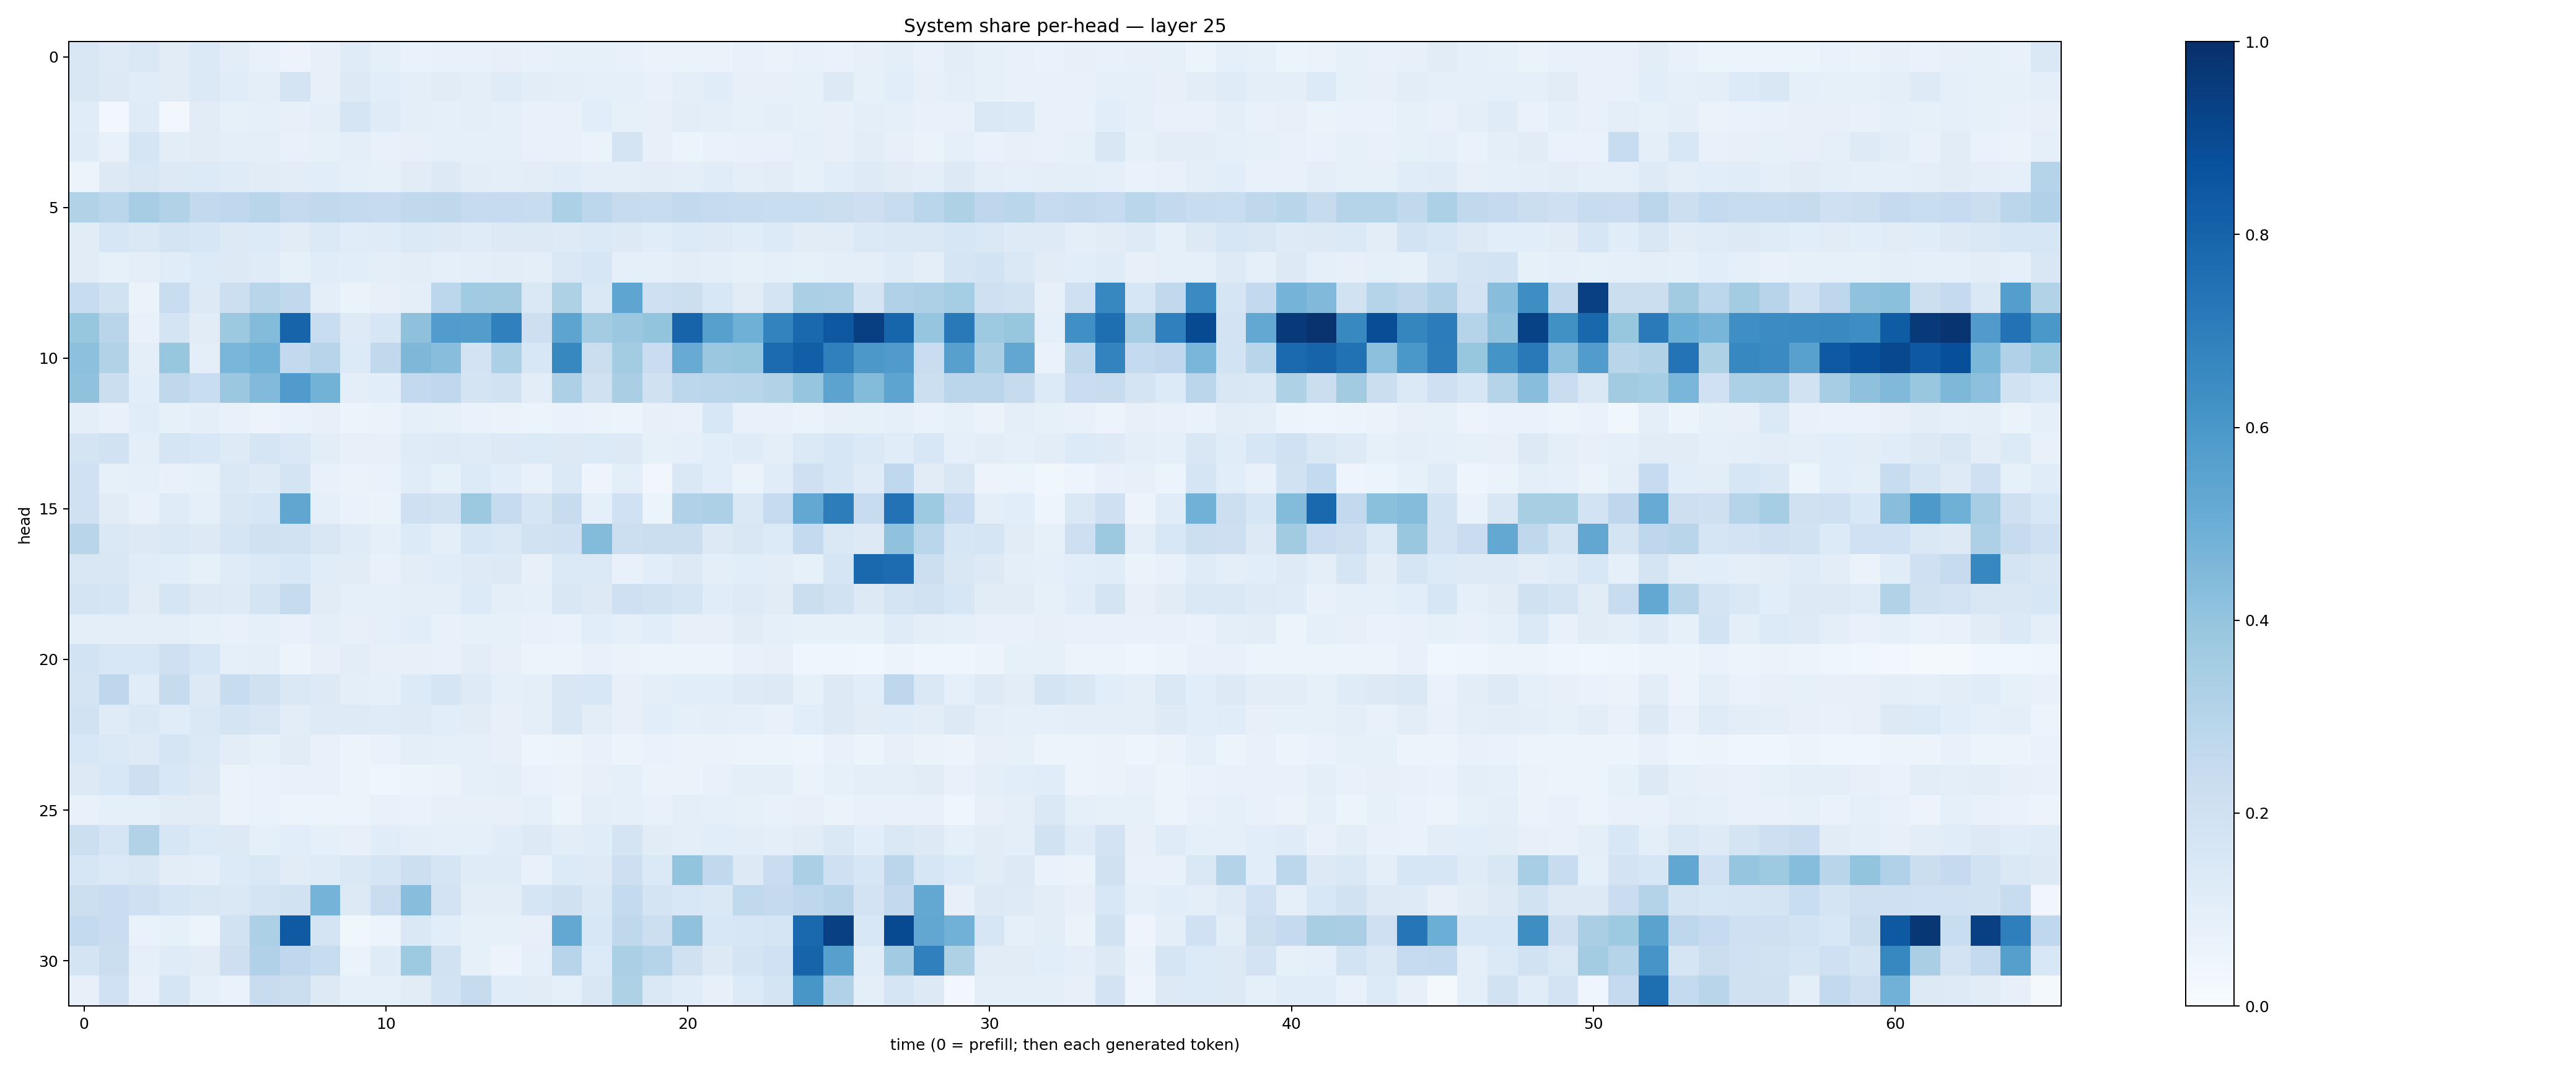

The data file committed next to this chart (first rows):
0.15104748, 0.122119494, 0.14328192, 0.111506835, 0.13816267, 0.10317584, 0.071354166, 0.055297036, 0.0811698, 0.11894725, 0.089932315, 0.07000773, 0.07331228, 0.07388562, 0.08077442, 0.07071944, 0.08382667, 0.08373193, 0.073762976, 0.06375459, 0.06376112, 0.06272881, 0.07267342, 0.066344656
0.1498, 0.1269, 0.1146, 0.1099, 0.137, 0.1133, 0.09891, 0.1723, 0.08186, 0.1267, 0.1074, 0.09863, 0.1096, 0.09909, 0.1177, 0.1034, 0.09453, 0.0909, 0.09134, 0.0765, 0.09751, 0.1147, 0.0786, 0.07903
0.1149, 0.0277, 0.118, 0.02577, 0.1119, 0.0824, 0.08769, 0.08032, 0.09665, 0.1695, 0.1183, 0.1002, 0.09176, 0.09447, 0.08983, 0.07488, 0.07568, 0.1085, 0.08428, 0.07921, 0.1042, 0.0984, 0.08238, 0.1007
0.1185, 0.07704, 0.1692, 0.1026, 0.1129, 0.09926, 0.09529, 0.07191, 0.08322, 0.09381, 0.07267, 0.0807, 0.09035, 0.08995, 0.092, 0.07271, 0.07551, 0.0663, 0.1758, 0.07865, 0.06247, 0.06847, 0.07474, 0.0739
0.05512, 0.1257, 0.1491, 0.1268, 0.1333, 0.1173, 0.1094, 0.103, 0.1055, 0.09111, 0.08335, 0.111, 0.1291, 0.1026, 0.09913, 0.1016, 0.1151, 0.1007, 0.09757, 0.1019, 0.09716, 0.1157, 0.09442, 0.1038
0.3156, 0.2888, 0.3504, 0.3095, 0.2579, 0.2674, 0.2926, 0.2523, 0.2631, 0.2557, 0.2488, 0.2625, 0.273, 0.2487, 0.2495, 0.236, 0.3293, 0.2775, 0.2432, 0.2357, 0.26, 0.2489, 0.2358, 0.2339
0.1123, 0.1567, 0.1408, 0.176, 0.1571, 0.1293, 0.133, 0.1123, 0.138, 0.1134, 0.1177, 0.1371, 0.1275, 0.1198, 0.1259, 0.1306, 0.1225, 0.1395, 0.1287, 0.1158, 0.1336, 0.1222, 0.117, 0.1333
0.112, 0.08439, 0.1013, 0.1148, 0.1338, 0.1255, 0.1192, 0.08559, 0.1152, 0.1089, 0.1011, 0.1037, 0.09115, 0.09941, 0.1028, 0.09864, 0.1408, 0.1605, 0.09347, 0.08998, 0.1017, 0.09846, 0.08424, 0.09345
0.2355, 0.1949, 0.06422, 0.2333, 0.1256, 0.2156, 0.2897, 0.2618, 0.09912, 0.06598, 0.07912, 0.09587, 0.278, 0.3669, 0.3616, 0.1426, 0.3241, 0.1461, 0.5389, 0.208, 0.2178, 0.1531, 0.1097, 0.1769
0.3933, 0.2894, 0.07414, 0.1744, 0.1131, 0.3786, 0.4379, 0.7988, 0.2316, 0.1216, 0.1587, 0.4122, 0.5752, 0.5722, 0.6908, 0.214, 0.5416, 0.3592, 0.3792, 0.4, 0.8003, 0.5594, 0.4905, 0.6769
0.4144, 0.3117, 0.09467, 0.3929, 0.1015, 0.4611, 0.4852, 0.2612, 0.2947, 0.1347, 0.2617, 0.4558, 0.4294, 0.1817, 0.3303, 0.1536, 0.6608, 0.2201, 0.3574, 0.2281, 0.5101, 0.3825, 0.3941, 0.7717
0.4066, 0.226, 0.1089, 0.2711, 0.2336, 0.3791, 0.4415, 0.5803, 0.4781, 0.1006, 0.1083, 0.2588, 0.266, 0.1775, 0.1934, 0.1044, 0.3264, 0.1975, 0.3384, 0.1971, 0.2777, 0.2843, 0.2894, 0.3128
0.09379, 0.07774, 0.1146, 0.08336, 0.09523, 0.07319, 0.0573, 0.06865, 0.08141, 0.05913, 0.06605, 0.09014, 0.08322, 0.06833, 0.06403, 0.05882, 0.06968, 0.0628, 0.06182, 0.08043, 0.07602, 0.1557, 0.0713, 0.07784
0.1773, 0.1876, 0.09665, 0.1662, 0.1533, 0.1236, 0.1668, 0.1449, 0.1041, 0.08133, 0.08162, 0.1195, 0.1216, 0.1186, 0.1263, 0.1347, 0.1308, 0.1346, 0.1267, 0.08492, 0.09011, 0.1062, 0.1177, 0.1008
0.1993, 0.08485, 0.09326, 0.07563, 0.08541, 0.1426, 0.1229, 0.172, 0.07473, 0.0644, 0.06665, 0.1144, 0.08389, 0.1335, 0.1086, 0.07739, 0.138, 0.04745, 0.09378, 0.03474, 0.1426, 0.1081, 0.06363, 0.1163
0.2, 0.1111, 0.07589, 0.1179, 0.09069, 0.151, 0.1623, 0.5318, 0.08858, 0.06799, 0.06297, 0.2071, 0.188, 0.3776, 0.2437, 0.1716, 0.2412, 0.09087, 0.2014, 0.06025, 0.3164, 0.3274, 0.1427, 0.2486
0.2921, 0.1481, 0.1271, 0.1438, 0.1281, 0.1643, 0.1985, 0.1896, 0.1518, 0.1202, 0.08919, 0.1333, 0.09694, 0.1591, 0.1433, 0.1921, 0.203, 0.4412, 0.216, 0.2235, 0.2249, 0.1262, 0.15, 0.1342
0.1518, 0.1512, 0.1142, 0.1061, 0.08338, 0.119, 0.1398, 0.1541, 0.1171, 0.1104, 0.07807, 0.1016, 0.1169, 0.1239, 0.1299, 0.08191, 0.1377, 0.137, 0.07404, 0.1076, 0.1319, 0.1015, 0.1078, 0.1049
0.1766, 0.166, 0.1118, 0.1678, 0.1314, 0.1239, 0.1781, 0.2449, 0.1109, 0.08822, 0.09356, 0.09821, 0.09447, 0.1343, 0.1005, 0.08919, 0.1488, 0.1275, 0.2066, 0.1923, 0.1696, 0.1161, 0.1235, 0.113
0.09568, 0.09773, 0.1003, 0.09599, 0.08382, 0.074, 0.08745, 0.07742, 0.09688, 0.07844, 0.08877, 0.1093, 0.0766, 0.08582, 0.08287, 0.07511, 0.06827, 0.1087, 0.08862, 0.1078, 0.08182, 0.07857, 0.1123, 0.09045
0.1846, 0.1551, 0.1557, 0.2063, 0.1571, 0.09185, 0.09862, 0.05561, 0.08007, 0.1016, 0.07818, 0.07891, 0.07715, 0.1047, 0.0786, 0.061, 0.05941, 0.07035, 0.06349, 0.05308, 0.0616, 0.05931, 0.07119, 0.08069
0.1753, 0.2738, 0.1161, 0.2437, 0.1295, 0.2383, 0.1981, 0.1447, 0.1286, 0.09909, 0.09297, 0.1335, 0.166, 0.1218, 0.08875, 0.09816, 0.15, 0.1527, 0.07991, 0.1005, 0.1076, 0.106, 0.1242, 0.1302
0.1882, 0.119, 0.1408, 0.1161, 0.1466, 0.1735, 0.1503, 0.1038, 0.1219, 0.124, 0.1177, 0.1231, 0.1058, 0.1098, 0.07921, 0.09638, 0.1513, 0.1028, 0.08008, 0.1083, 0.08901, 0.09938, 0.0913, 0.07539
0.1557, 0.1375, 0.1233, 0.1709, 0.1394, 0.1027, 0.0823, 0.1107, 0.07089, 0.05411, 0.06872, 0.09814, 0.09135, 0.08966, 0.0793, 0.04746, 0.05742, 0.07461, 0.05492, 0.06786, 0.06558, 0.06402, 0.05845, 0.05146
0.1319, 0.153, 0.2132, 0.1541, 0.1315, 0.06578, 0.06834, 0.07603, 0.07465, 0.0571, 0.04651, 0.05989, 0.06586, 0.09043, 0.09846, 0.06993, 0.06402, 0.07913, 0.09124, 0.06281, 0.06533, 0.0758, 0.09985, 0.09738
0.07249, 0.08867, 0.0919, 0.11, 0.1128, 0.06465, 0.06744, 0.06223, 0.0544, 0.06104, 0.07047, 0.06664, 0.07857, 0.08181, 0.07967, 0.09087, 0.05131, 0.1008, 0.08973, 0.07802, 0.0947, 0.08717, 0.08448, 0.07042
0.2154, 0.1712, 0.3117, 0.1572, 0.1352, 0.1265, 0.08619, 0.1067, 0.08656, 0.07966, 0.1172, 0.1008, 0.09084, 0.09009, 0.1141, 0.1284, 0.1041, 0.1158, 0.1742, 0.1101, 0.0973, 0.1079, 0.1035, 0.09501
0.1629, 0.1403, 0.1523, 0.1038, 0.09651, 0.1347, 0.1417, 0.111, 0.118, 0.1476, 0.1676, 0.2185, 0.1693, 0.1204, 0.1187, 0.07265, 0.1328, 0.1216, 0.2138, 0.1372, 0.399, 0.2625, 0.1326, 0.2272
0.2166, 0.2266, 0.2078, 0.1695, 0.1499, 0.1458, 0.1737, 0.1933, 0.4755, 0.1257, 0.2271, 0.4291, 0.1813, 0.1025, 0.1022, 0.1701, 0.1974, 0.1432, 0.2577, 0.1758, 0.1562, 0.1447, 0.2637, 0.2526
0.2561, 0.2285, 0.06988, 0.08203, 0.06189, 0.1879, 0.3319, 0.8383, 0.1752, 0.03539, 0.06008, 0.1454, 0.1059, 0.08351, 0.08232, 0.0794, 0.5266, 0.1528, 0.2713, 0.2152, 0.4073, 0.1535, 0.1628, 0.1643
0.1777, 0.2206, 0.0928, 0.1205, 0.1115, 0.2142, 0.3167, 0.269, 0.2378, 0.06432, 0.1202, 0.3733, 0.1909, 0.08465, 0.0583, 0.08885, 0.2942, 0.1341, 0.3349, 0.2996, 0.1965, 0.1317, 0.1727, 0.2023
0.0814, 0.2029, 0.07415, 0.1712, 0.08738, 0.06691, 0.2391, 0.2246, 0.1301, 0.08603, 0.0913, 0.1102, 0.1859, 0.2454, 0.1134, 0.1104, 0.08736, 0.1501, 0.3232, 0.148, 0.114, 0.0814, 0.1337, 0.1789
